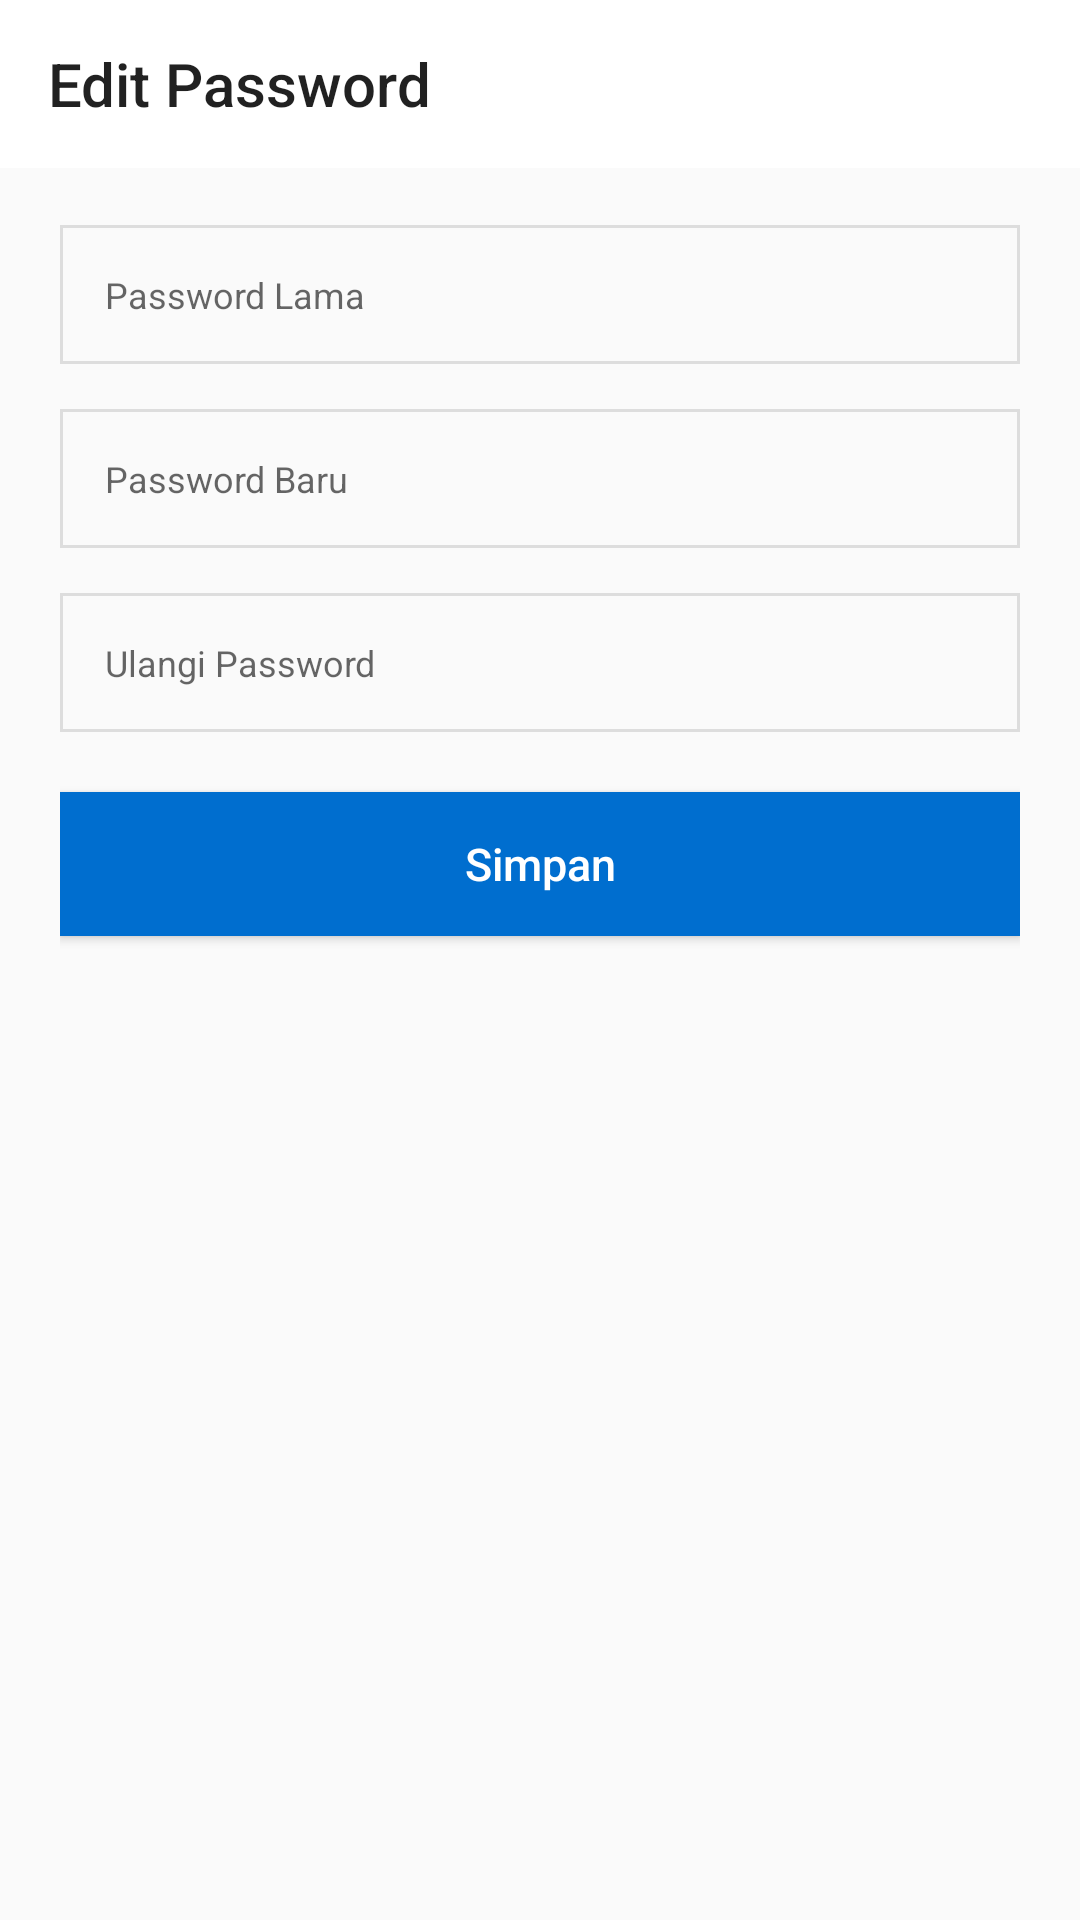

Write the Android layout XML for this screen, with the resource values it uses.
<!-- AndroidManifest.xml: application theme AppTheme -->
<!-- res/layout/activity_edit_password.xml -->
<?xml version="1.0" encoding="utf-8"?>
<RelativeLayout xmlns:android="http://schemas.android.com/apk/res/android"
    xmlns:app="http://schemas.android.com/apk/res-auto"
    xmlns:tools="http://schemas.android.com/tools"
    android:layout_width="match_parent"
    android:layout_height="match_parent"
    android:orientation="vertical"
    tools:context=".ui.register.RegistrasiActivity">

    <androidx.appcompat.widget.Toolbar
        android:id="@+id/toolbar"
        android:layout_width="match_parent"
        android:layout_height="?attr/actionBarSize"
        android:background="#FFFFFF"
        app:title="Edit Password"
        android:paddingLeft="10dp"
        app:popupTheme="@style/AppTheme.PopupOverlay" />

        <LinearLayout
            android:layout_width="match_parent"
            android:layout_height="match_parent"
            android:orientation="vertical"
            android:layout_marginTop="60dp"
            android:layout_marginRight="20dp"
            android:layout_marginLeft="20dp">

            <EditText
                android:layout_marginTop="15dp"
                android:id="@+id/txt_old_pass"
                android:hint="Password Lama"
                android:background="@drawable/border"
                android:padding="15dp"
                android:textSize="12dp"
                android:inputType="textPassword"
                android:layout_width="match_parent"
                android:layout_height="wrap_content"/>

            <EditText
                android:layout_marginTop="15dp"
                android:id="@+id/txt_new_pass"
                android:hint="Password Baru"
                android:background="@drawable/border"
                android:padding="15dp"
                android:textSize="12dp"
                android:inputType="textPassword"
                android:layout_width="match_parent"
                android:layout_height="wrap_content"/>
            <EditText
                android:layout_marginTop="15dp"
                android:id="@+id/txt_conf_pass"
                android:hint="Ulangi Password"
                android:background="@drawable/border"
                android:padding="15dp"
                android:textSize="12dp"
                android:layout_width="match_parent"
                android:inputType="textPassword"
                android:layout_height="wrap_content"/>
            <Button
                android:id="@+id/btn_save"
                android:layout_marginTop="20sp"
                android:layout_width="match_parent"
                android:layout_height="wrap_content"
                android:text="Simpan"
                android:textColor="#FFFFFF"
                android:textAllCaps="false"
                android:padding="10dp"
                android:textSize="15dp"
                android:layout_marginBottom="100dp"
                android:background="@color/buttonBiru" />
        </LinearLayout>

</RelativeLayout>
<!-- resources referenced by this layout -->
<resources>
  <color name="buttonBiru">#006ECF</color>
  <!-- drawable border (drawable) -->
  <?xml version="1.0" encoding="utf-8"?>
  <shape xmlns:android="http://schemas.android.com/apk/res/android"
      android:shape="rectangle" >
      <stroke
          android:width="1dp"
          android:color="#DDD" />
  </shape>
  <style name="AppTheme.PopupOverlay" parent="ThemeOverlay.AppCompat.Light" />
  <style name="AppTheme" parent="Theme.AppCompat.Light.NoActionBar">
          
          <item name="colorPrimary">@color/buttonBiru</item>
          <item name="colorPrimaryDark">@color/colorPrimaryDark</item>
          <item name="colorAccent">@color/buttonBiru</item>
      </style>
  <color name="colorPrimaryDark">#006ECF</color>
</resources>
